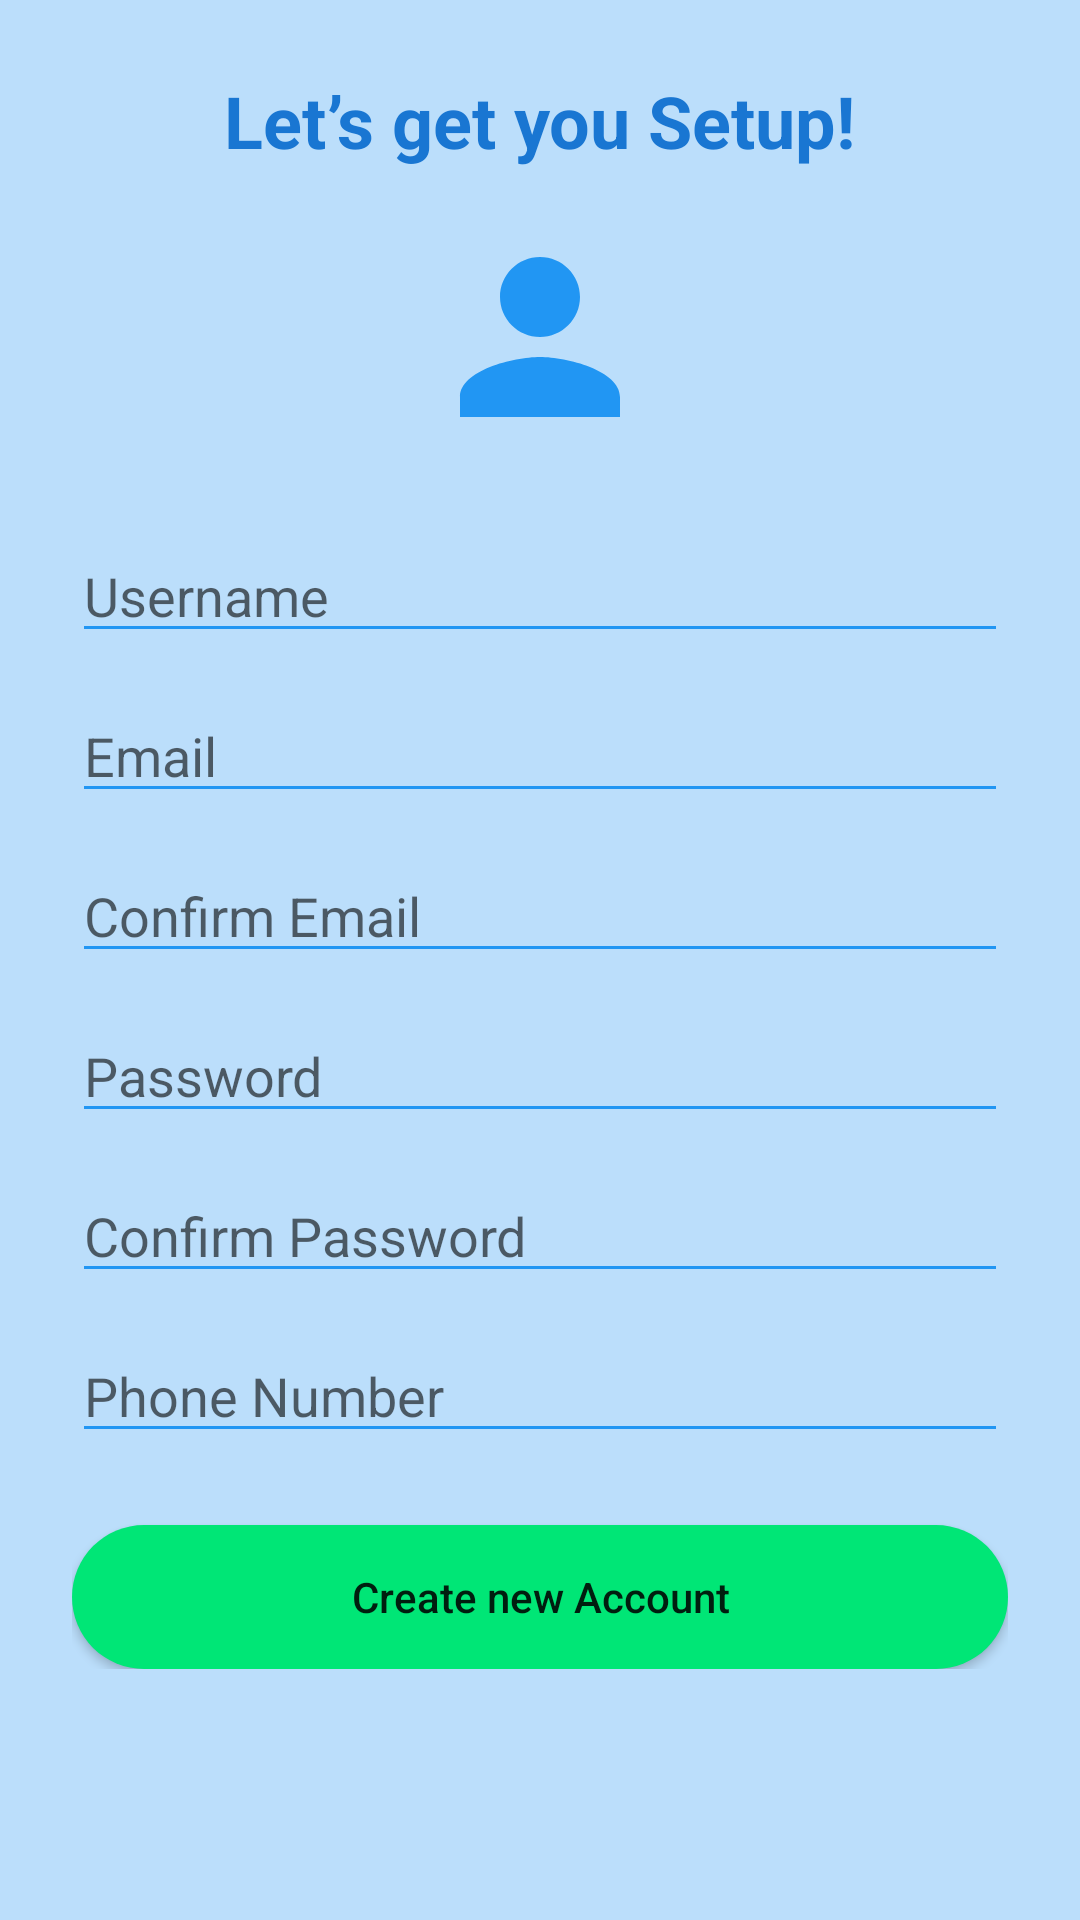

Write the Android layout XML for this screen, with the resource values it uses.
<!-- AndroidManifest.xml: application theme Theme.Task61 -->
<!-- res/layout/activity_signup.xml -->
<?xml version="1.0" encoding="utf-8"?>

<ScrollView xmlns:android="http://schemas.android.com/apk/res/android"
    android:layout_width="match_parent"
    android:layout_height="match_parent"
    android:background="@color/backgroundLight"
    android:padding="24dp">

    <LinearLayout
        android:orientation="vertical"
        android:layout_width="match_parent"
        android:layout_height="wrap_content"
        android:gravity="center_horizontal">

        <TextView
            android:text="@string/signup_title"
            android:textSize="24sp"
            android:textStyle="bold"
            android:textColor="@color/primaryDarkBlue"
            android:layout_marginBottom="16dp"
            android:layout_width="wrap_content"
            android:layout_height="wrap_content"/>

        <ImageView
            android:src="@drawable/ic_baseline_account_circle_48"
            android:tint="@color/primaryBlue"
            android:layout_width="80dp"
            android:layout_height="80dp"
            android:layout_marginBottom="24dp"/>

        <EditText
            android:id="@+id/etSignUsername"
            android:hint="@string/hint_username"
            android:backgroundTint="@color/primaryBlue"
            android:layout_width="match_parent"
            android:layout_height="wrap_content"/>

        <EditText
            android:id="@+id/etEmail"
            android:hint="@string/hint_email"
            android:inputType="textEmailAddress"
            android:backgroundTint="@color/primaryBlue"
            android:layout_marginTop="12dp"
            android:layout_width="match_parent"
            android:layout_height="wrap_content"/>

        <EditText
            android:id="@+id/etConfirmEmail"
            android:hint="@string/hint_confirm_email"
            android:inputType="textEmailAddress"
            android:backgroundTint="@color/primaryBlue"
            android:layout_marginTop="12dp"
            android:layout_width="match_parent"
            android:layout_height="wrap_content"/>

        <EditText
            android:id="@+id/etSignPassword"
            android:hint="@string/hint_password"
            android:inputType="textPassword"
            android:backgroundTint="@color/primaryBlue"
            android:layout_marginTop="12dp"
            android:layout_width="match_parent"
            android:layout_height="wrap_content"/>

        <EditText
            android:id="@+id/etConfirmPassword"
            android:hint="@string/hint_confirm_password"
            android:inputType="textPassword"
            android:backgroundTint="@color/primaryBlue"
            android:layout_marginTop="12dp"
            android:layout_width="match_parent"
            android:layout_height="wrap_content"/>

        <EditText
            android:id="@+id/etPhone"
            android:hint="@string/hint_phone"
            android:inputType="phone"
            android:backgroundTint="@color/primaryBlue"
            android:layout_marginTop="12dp"
            android:layout_width="match_parent"
            android:layout_height="wrap_content"/>

        <Button
            android:id="@+id/btnCreateAccount"
            android:text="@string/btn_create_account"
            android:background="@drawable/bg_button_green"
            android:textAllCaps="false"
            android:layout_marginTop="24dp"
            android:layout_width="match_parent"
            android:layout_height="wrap_content"/>
    </LinearLayout>
</ScrollView>
<!-- resources referenced by this layout -->
<resources>
  <color name="backgroundLight">#BBDEFB</color>
  <color name="primaryBlue">#2196F3</color>
  <color name="primaryDarkBlue">#1976D2</color>
  <!-- drawable bg_button_green (drawable) -->
  <shape xmlns:android="http://schemas.android.com/apk/res/android"
      android:shape="rectangle">
      <solid android:color="@color/buttonGreen"/>
      <corners android:radius="24dp"/>
  </shape>
  <!-- drawable ic_baseline_account_circle_48 (drawable) -->
  <?xml version="1.0" encoding="utf-8"?>
  
  <vector xmlns:android="http://schemas.android.com/apk/res/android"
      android:width="48dp"
      android:height="48dp"
      android:viewportWidth="24"
      android:viewportHeight="24">
      <path
          android:fillColor="@android:color/black"
          android:pathData="M12,12c2.21,0 4,-1.79 4,-4s-1.79,-4 -4,-4 -4,1.79 -4,4 1.79,4 4,4zm0,2c-2.67,0 -8,1.34 -8,4v2h16v-2c0,-2.66 -5.33,-4 -8,-4z"/>
  </vector>
  <string name="btn_create_account">Create new Account</string>
  <string name="hint_confirm_email">Confirm Email</string>
  <string name="hint_confirm_password">Confirm Password</string>
  <string name="hint_email">Email</string>
  <string name="hint_password">Password</string>
  <string name="hint_phone">Phone Number</string>
  <string name="hint_username">Username</string>
  <string name="signup_title">Let’s get you Setup!</string>
  <style name="Theme.Task61" parent="Theme.MaterialComponents.DayNight.NoActionBar">
          <item name="colorPrimary">@color/primaryBlue</item>
          <item name="colorPrimaryVariant">@color/primaryDarkBlue</item>
          <item name="colorOnPrimary">@color/white</item>
          <item name="colorSecondary">@color/buttonGreen</item>
      </style>
  <color name="buttonGreen">#00E676</color>
  <color name="white">#FFFFFFFF</color>
</resources>
